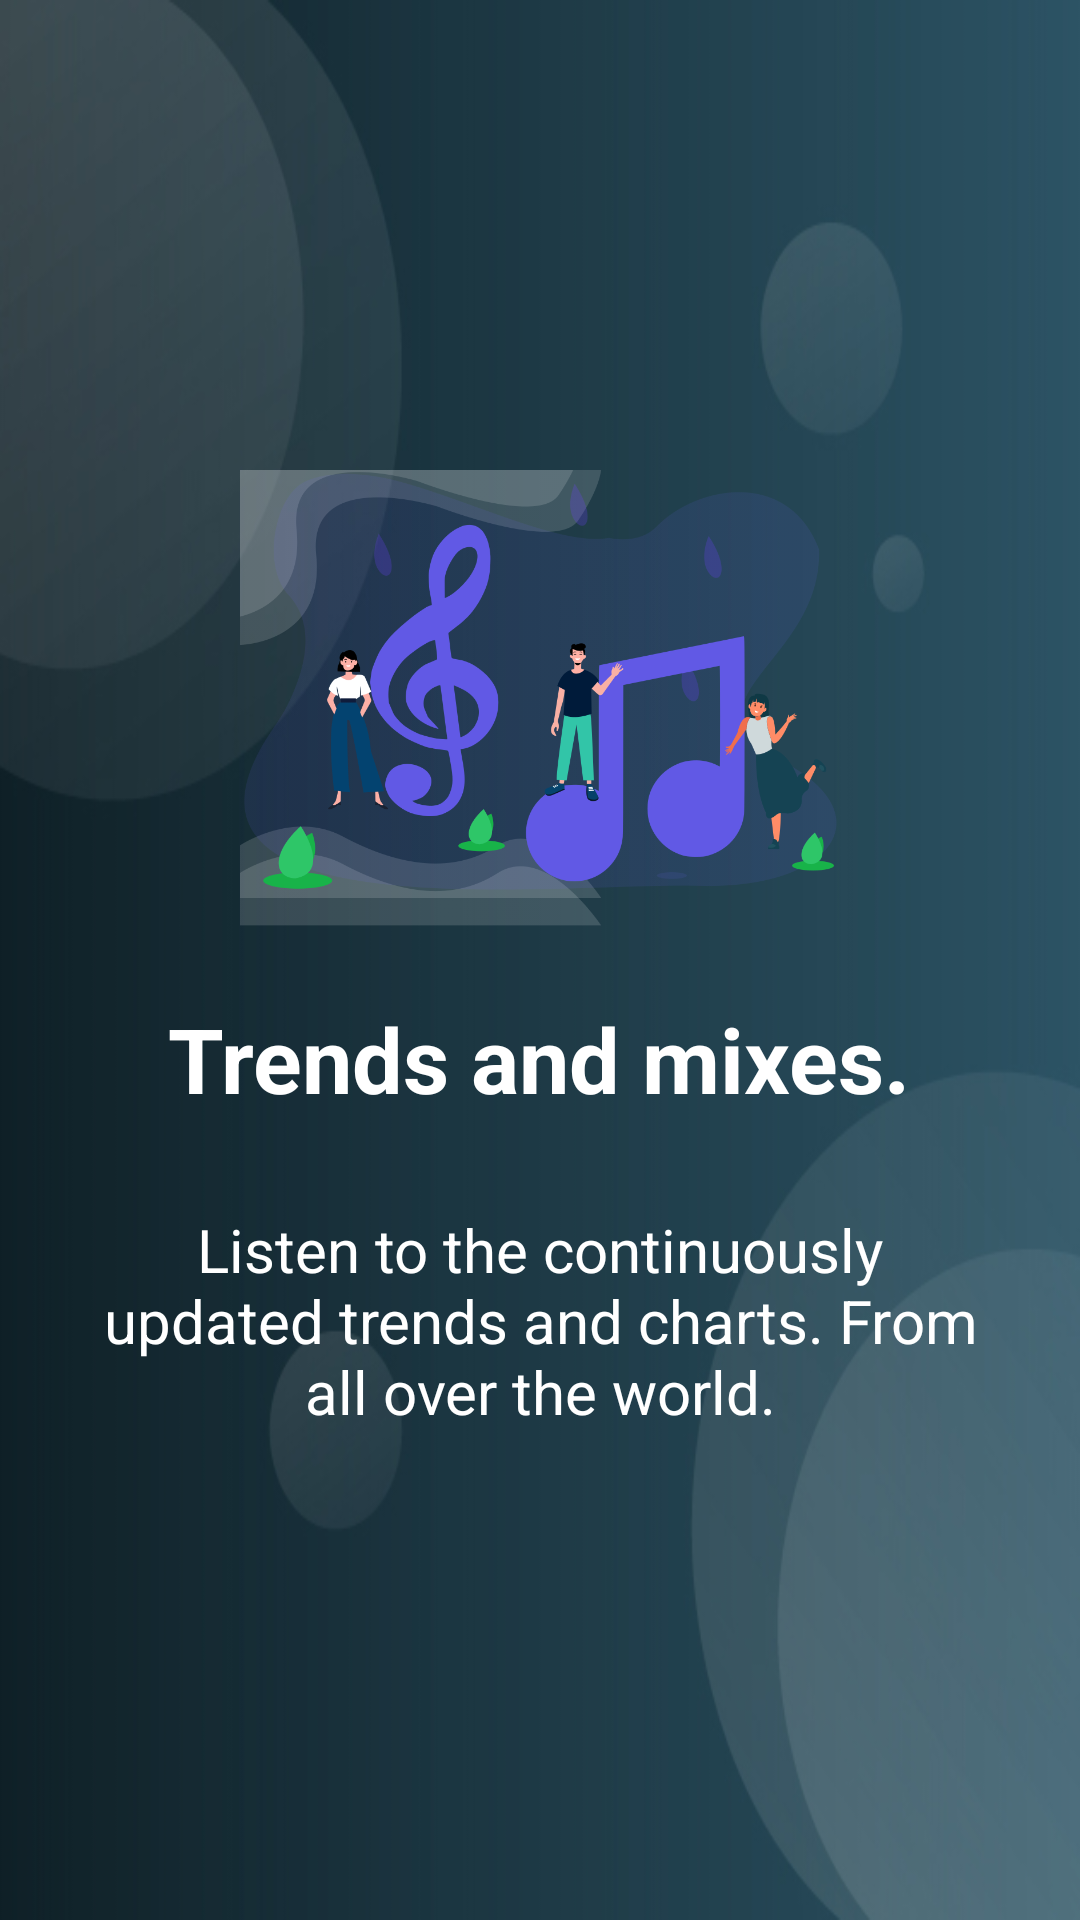

This screen was rendered from an Android layout file. Write that file and the resources it references.
<!-- AndroidManifest.xml: application theme Theme.Hudba -->
<!-- res/layout/intro_slide2.xml -->
<?xml version="1.0" encoding="utf-8"?>
<RelativeLayout xmlns:android="http://schemas.android.com/apk/res/android"
    android:layout_width="match_parent"
    android:layout_height="match_parent"
    android:background="@drawable/background_grey_img">

    <LinearLayout
        android:layout_width="wrap_content"
        android:layout_height="wrap_content"
        android:layout_centerInParent="true"
        android:gravity="center_horizontal"
        android:orientation="vertical">

        <ImageView
            android:layout_width="@dimen/intro_image_size"
            android:layout_height="@dimen/intro_image_size"
            android:src="@drawable/intro_slide_2" />

        <TextView
            android:layout_width="wrap_content"
            android:layout_height="wrap_content"
            android:text="@string/intro2"
            android:gravity="center"
            android:textColor="@color/white_color"
            android:textSize="@dimen/intro_title_size"
            android:textStyle="bold" />

        <TextView
            android:layout_width="wrap_content"
            android:layout_height="wrap_content"
            android:layout_margin="@dimen/margin_20"
            android:padding="@dimen/padding_10"
            android:gravity="center"
            android:textColor="@color/white_color"
            android:textSize="@dimen/intro_text_size"
            android:text="@string/intro2_bottom"/>

    </LinearLayout>
</RelativeLayout>
<!-- resources referenced by this layout -->
<resources>
  <color name="white_color">#FFFFFFFF</color>
  <dimen name="intro_image_size">200dp</dimen>
  <dimen name="intro_text_size">20sp</dimen>
  <dimen name="intro_title_size">30sp</dimen>
  <dimen name="margin_20">20dp</dimen>
  <dimen name="padding_10">10dp</dimen>
  <!-- drawable background_grey_img: jpg bitmap (drawable-xxxhdpi, 46051 bytes) -->
  <!-- drawable intro_slide_2: png bitmap (drawable-xxxhdpi, 112416 bytes) -->
  <string name="intro2">Trends and mixes.</string>
  <string name="intro2_bottom">Listen to the continuously updated trends and charts. From all over the world.</string>
  <style name="Theme.Hudba" parent="Theme.AppCompat.DayNight.NoActionBar">
          
          <item name="colorPrimary">@color/black_color</item>
          <item name="colorPrimaryVariant">@color/black_color</item>
          <item name="colorOnPrimary">@color/white_color</item>
          
          <item name="android:statusBarColor" tools:targetApi="l">?attr/colorPrimaryVariant</item>
          <item name="android:autofilledHighlight" tools:ignore="NewApi">@color/transparent_color</item>
          
      </style>
  <color name="black_color">#FF000000</color>
  <color name="transparent_color">#00FFFFFF</color>
</resources>
